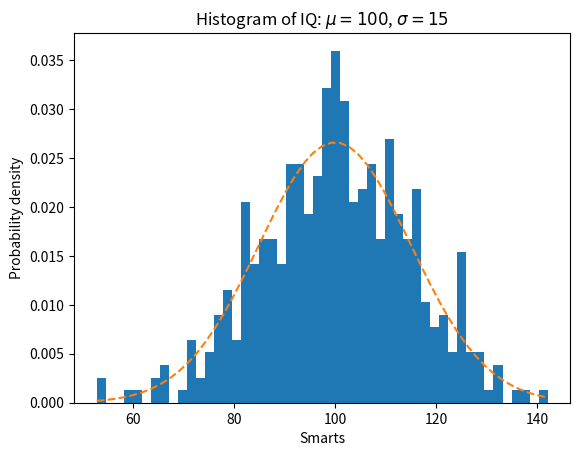
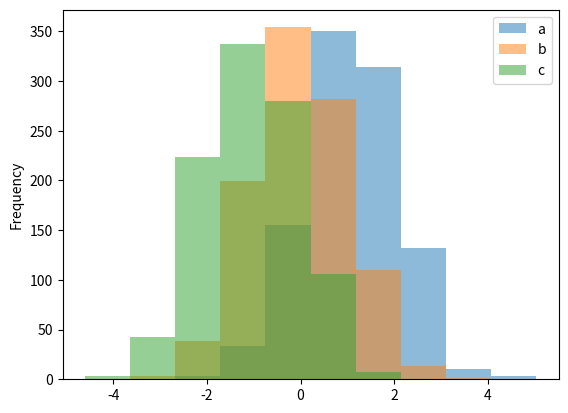

Python code for these plots, in order:
import matplotlib
import numpy as np
import matplotlib.pyplot as plt

np.random.seed(19680801)

# example data
mu = 100  # mean of distribution
sigma = 15  # standard deviation of distribution
x = mu + sigma * np.random.randn(437)

num_bins = 50
#fig = plt.figure()

#fig.add_subplot(111)
fig, ax = plt.subplots()

# the histogram of the data
n, bins, patches = ax.hist(x, num_bins, density=1)

# add a 'best fit' line
y = ((1 / (np.sqrt(2 * np.pi) * sigma)) *
     np.exp(-0.5 * (1 / sigma * (bins - mu))**2))
ax.plot(bins, y, '--')
ax.set_xlabel('Smarts')
ax.set_ylabel('Probability density')
ax.set_title(r'Histogram of IQ: $\mu=100$, $\sigma=15$')

# Tweak spacing to prevent clipping of ylabel
plt.show()

##
import matplotlib
import numpy as np
import pandas as pd
import matplotlib.pyplot as plt

df4 = pd.DataFrame({'a': np.random.randn(1000) + 1, 'b': np.random.randn(1000),
                    'c': np.random.randn(1000) - 1}, columns=['a', 'b', 'c'])
fig = plt.figure()
ax1 = fig.add_subplot(111)
df4.plot.hist(alpha=0.5, ax=ax1)
plt.show()
##





